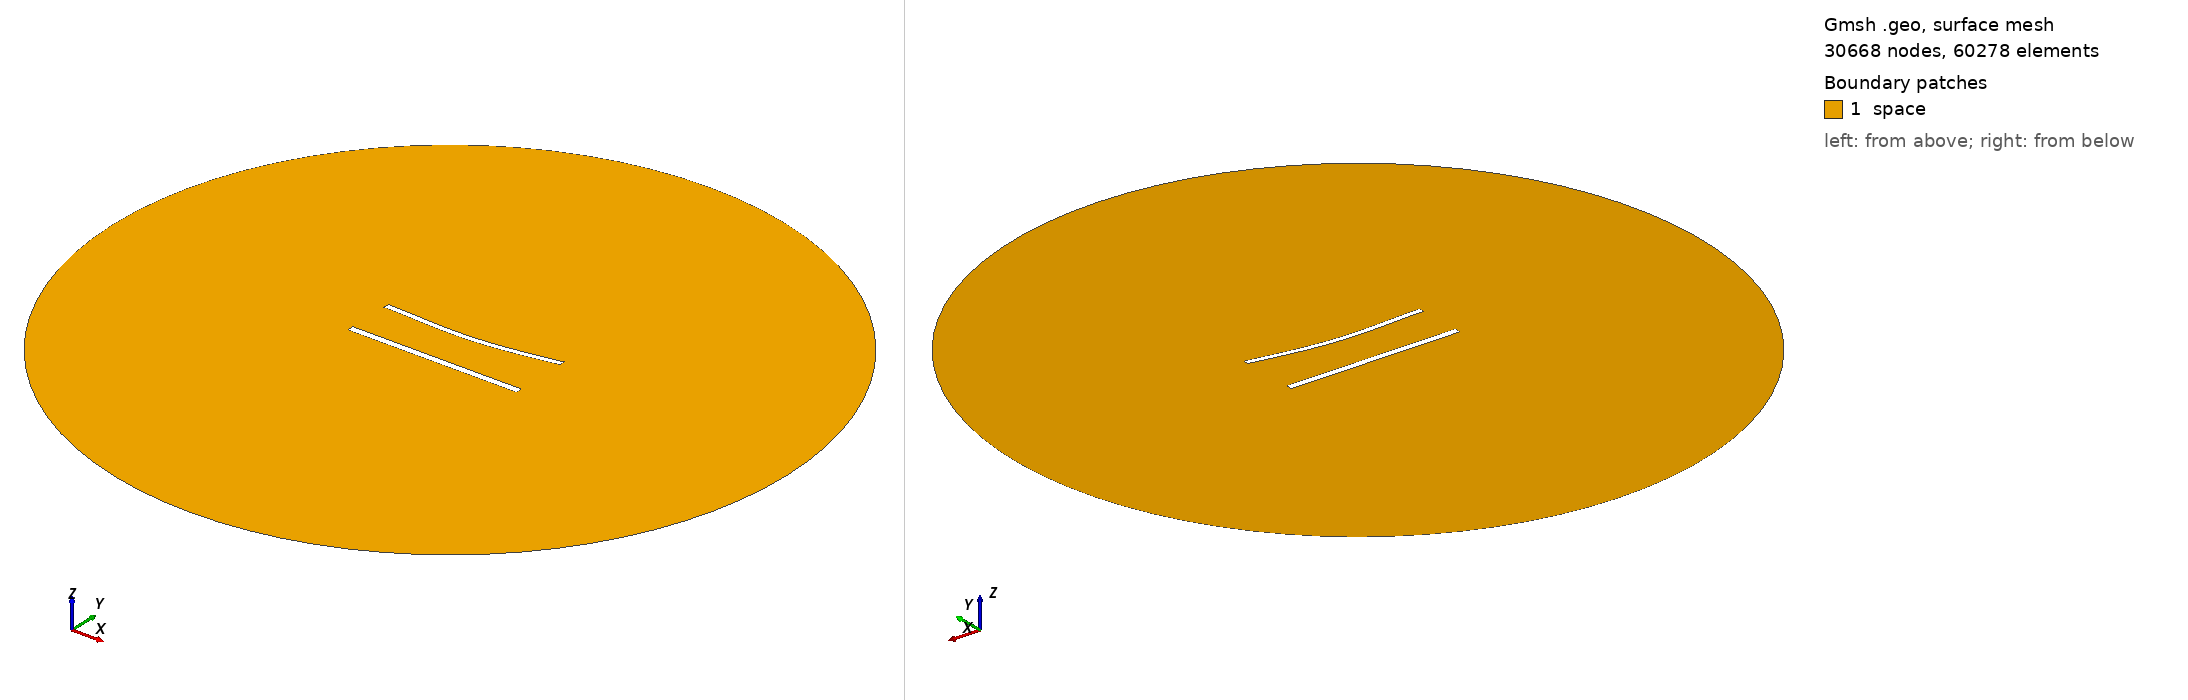

Gmsh geometry script, surface-meshed: 30668 nodes, 60278 surface elements. Boundary patches (legend numbers): 1 space. Left view from above one corner, right view from below the opposite corner. Legend entries are the model's physical surfaces. The drawing asked Gmsh for element sizes between 1% and 20% of the model's largest extent; the script's own settings can give other sizes.

=== 1112.geo (drawn) ===
//---------------------------------------
// Geometry kernel
//---------------------------------------

SetFactory("OpenCASCADE");



//---------------------------------------
// Parameters of the geometry
//---------------------------------------

// Overetch of the upper plate
overetch = 0.25;

// Distance between the plates
distance = 27.5;

// Discretization over the x axis (for the deformation)
nx = 50; 

// Length of the plate
L = 100 - overetch; 

// Number of modes
n = 4; 

// 1st mode coefficient
coeff(1) = 1.5;
beta(1) = 0.596864 * 3.1415926535 / L;

// 2nd mode coefficient
coeff(2) = -1.5;
beta(2) = 1.49418 * 3.1415926535 / L;

// 3rd mode coefficient
coeff(3) = 0.0;
beta(3) = 2.50025 * 3.1415926535 / L;

// 4th mode coefficient
coeff(4) = 0.0;
beta(4) = 3.49999 * 3.1415926535 / L;



//---------------------------------------
// Upper plate (deformed rectangle)
//---------------------------------------

// Coordiantes of the upper plate
xmin = -50;
xmax = 50 - overetch;

// Height of the upper plate
yheight = 4 - 2 * overetch;

// Indexes of the points
UpperID[] = {};
LowerID[] = {};
LeftID[] = {};
RightID[] = {};

// Point index
p = 1;

// Horizontal edges
For i In {1:nx}
    x = xmin + (i-1)*(xmax - xmin)/(nx-1);

    y_bottom = distance / 2 + overetch;
    For j In {1:n}
        C = (Cosh(beta(j)*L) + Cos(beta(j)*L)) / (Sinh(beta(j)*L) + Sin(beta(j)*L));
        y_bottom  = y_bottom + coeff(j) * (Cosh(beta(j)*(x+50)) - Cos(beta(j)*(x+50)) - C * (Sinh(beta(j)*(x+50)) - Sin(beta(j)*(x+50))));
    EndFor

    y_top = y_bottom + yheight;

    Point(p) = {x, y_top, 0, 1.0};
    UpperID[i] = p;
    p = p + 1;

    Point(p) = {x, y_bottom, 0, 1.0};
    LowerID[i] = p;
    p = p + 1;
EndFor

// Create point lists
UpperPts[] = {}; LowerPts[] = {};
For i In {1:nx}
  UpperPts[] += {UpperID[i]};
  LowerPts[] += {LowerID[i]};
EndFor

// Build splines
Spline(1) = {UpperPts[]};
Spline(2) = {LowerPts[]};
Line(3) = {LowerPts[nx-1], UpperPts[nx-1]};
Line(4) = {LowerPts[0], UpperPts[0]};

// Build the plane surface
Curve Loop(1) = {2, 3, -1, -4};
Plane Surface(1) = {1};



//---------------------------------------
// Lower plate (rectangle)
//---------------------------------------

// Vertices
Point(1001) = {-50, -distance/2, 0, 1.0};
Point(1002) = { 50, -distance/2, 0, 1.0};
Point(1003) = { 50,  -distance/2 + 4, 0, 1.0};
Point(1004) = {-50,  -distance/2 + 4, 0, 1.0};

// Edges
Line(5) = {1001, 1002};
Line(6) = {1002, 1003};
Line(7) = {1003, 1004};
Line(8) = {1004, 1001};

// Plane surface
Line Loop(2) = {5, 6, 7, 8};
Plane Surface(2) = {2}; 



//---------------------------------------
// Outer (fictious) boundary
//---------------------------------------

// Points
Point(1005) = {0, 0, 0};       // Center
Point(1006) = {200, 0, 0};     // Start point
Point(1007) = {0, 200, 0};     // 90 degrees
Point(1008) = {-200, 0, 0};    // 180 degrees
Point(1009) = {0, -200, 0};    // 270 degrees

// Circle arcs (each needs start, center, end)
Circle(9) = {1006, 1005, 1007};
Circle(10) = {1007, 1005, 1008};
Circle(11) = {1008, 1005, 1009};
Circle(12) = {1009, 1005, 1006};

// Plane surface for the entire domain
Curve Loop(3) = {9, 10, 11, 12};
Surface(3) = {3};

// Subtract the plates from the whole domain to obtain the actual domain where we want to solve the equations
BooleanDifference{ Surface{3}; Delete; }{ Surface{1}; Surface{2}; Delete; }




//---------------------------------------
// Transfinite Lines/Curves
//---------------------------------------

// Set the number of points on the boundaries
r = 6;
d = 0.15;

// Plates
Transfinite Curve {1} = 50*r/4 Using Progression 1;
Transfinite Line {2} = 50*r Using Progression 1;
Transfinite Curve {3, 4} = 2*r Using Progression 1+d;
Transfinite Line {5} = 50*r/4 Using Progression 1;
Transfinite Line {7} = 50*r Using Progression 1;
Transfinite Line {6} = 2*r Using Progression 1-d;
Transfinite Line {8} = 2*r Using Progression 1+d;

// Outer boundary
Transfinite Line {9, 10, 11, 12} = 20 Using Progression 1;



//---------------------------------------
// Physical groups
//---------------------------------------                

// Physical curves (boundaries)
Physical Line("force_segment", 10) = {2};
Physical Line("upper_plate", 11) = {1, 3, 4};
Physical Line("lower_plate", 12) = {5, 6, 7, 8};
Physical Line("boundary", 20) = {9, 10, 11, 12};

// Physical Surfaces
Physical Surface("space", 30) = {3};



//---------------------------------------
// 6. Generate the Mesh
//---------------------------------------

// 2D mesh generation
Mesh 2;
